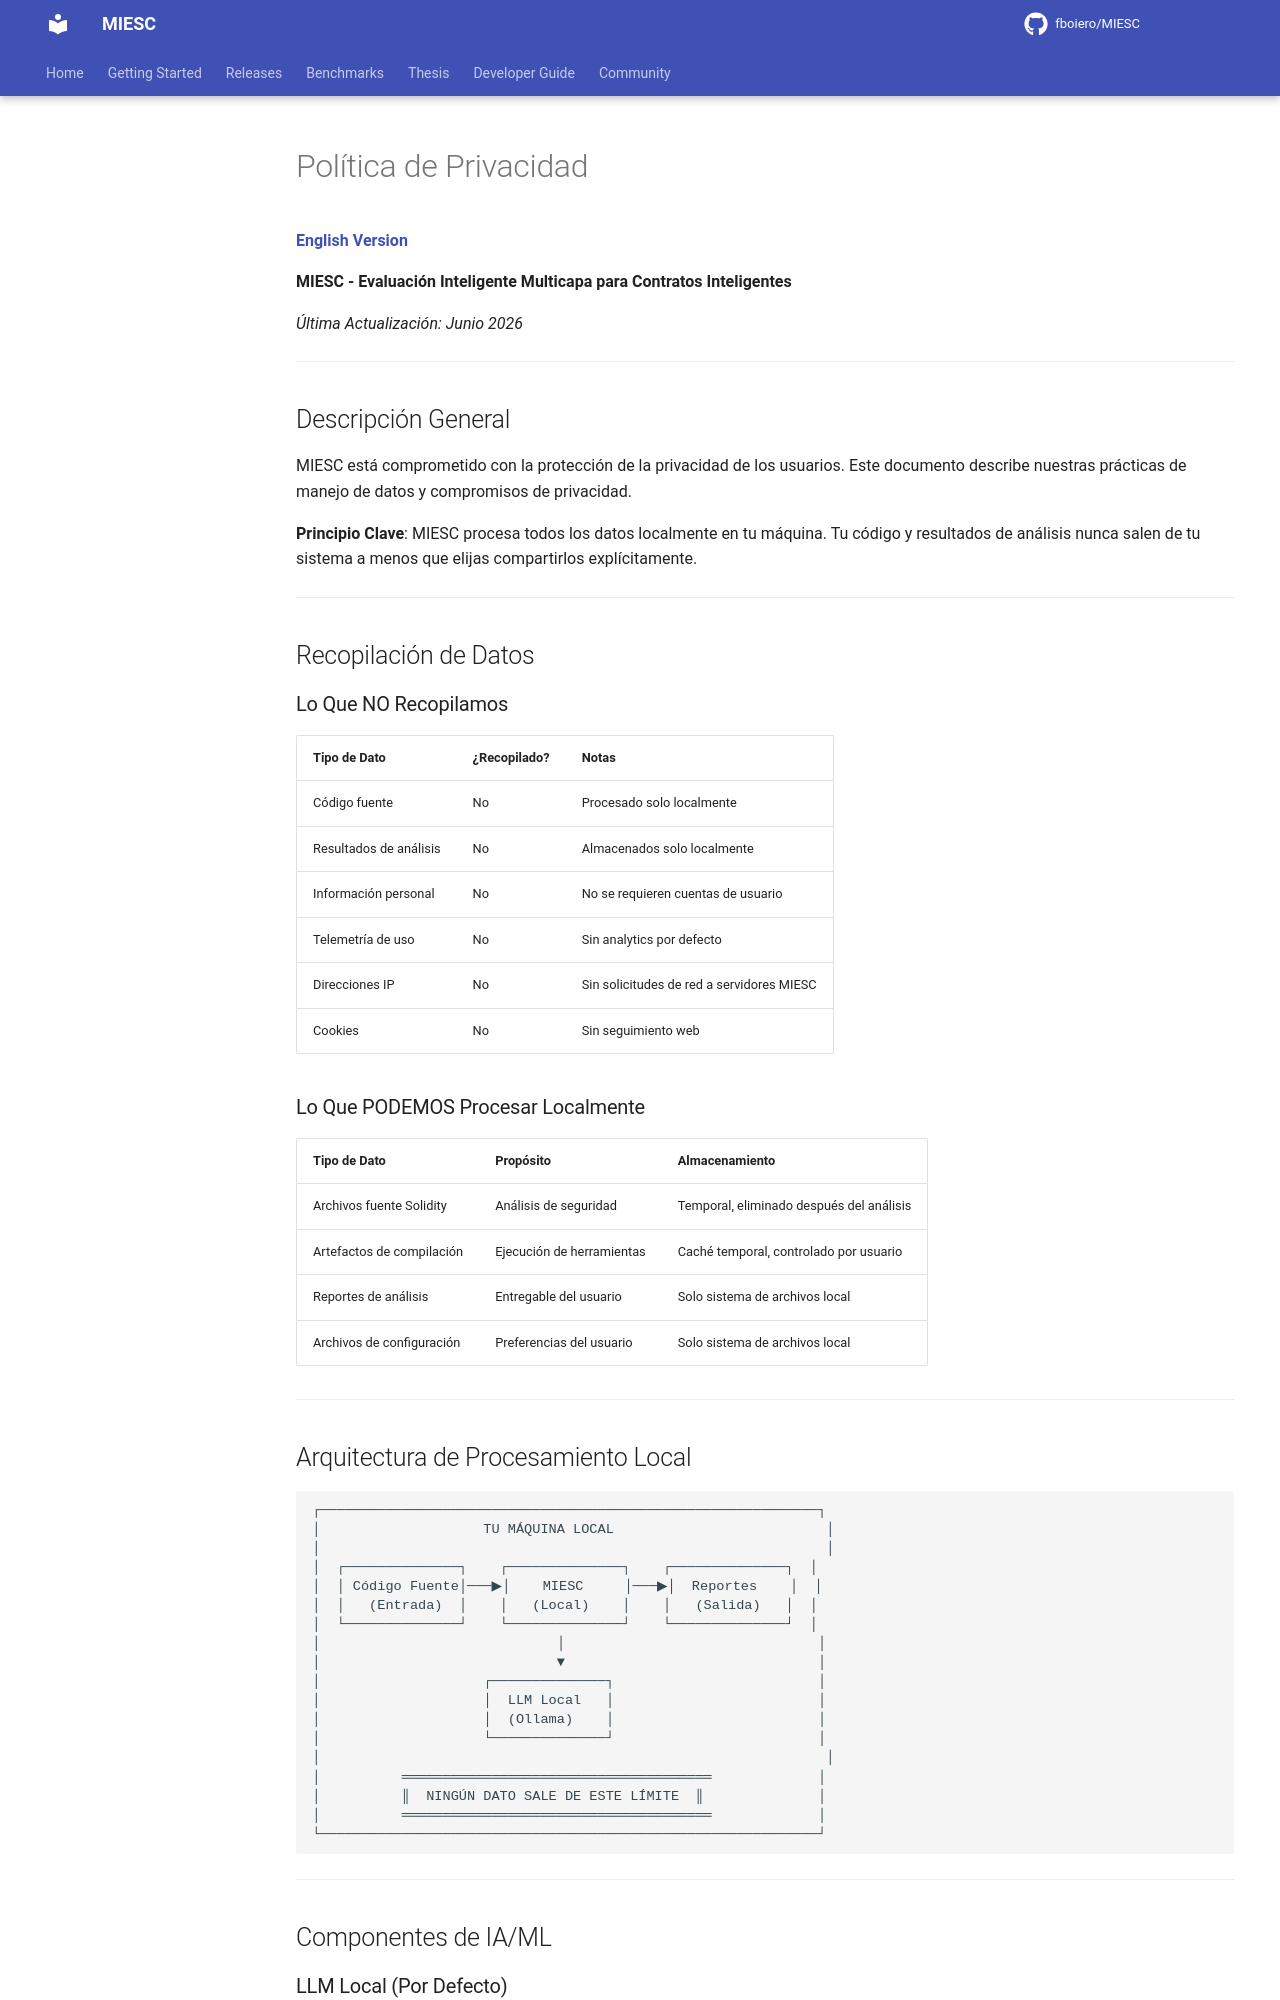

repository: fboiero/MIESC · page: policies/PRIVACY_ES/index.html · generator: jekyll

# Política de Privacidad

**[English Version](PRIVACY.md)**

**MIESC - Evaluación Inteligente Multicapa para Contratos Inteligentes**

*Última Actualización: Junio 2026*

---

## Descripción General

MIESC está comprometido con la protección de la privacidad de los usuarios. Este documento describe nuestras prácticas de manejo de datos y compromisos de privacidad.

**Principio Clave**: MIESC procesa todos los datos localmente en tu máquina. Tu código y resultados de análisis nunca salen de tu sistema a menos que elijas compartirlos explícitamente.

---

## Recopilación de Datos

### Lo Que NO Recopilamos

| Tipo de Dato | ¿Recopilado? | Notas |
|--------------|--------------|-------|
| Código fuente | No | Procesado solo localmente |
| Resultados de análisis | No | Almacenados solo localmente |
| Información personal | No | No se requieren cuentas de usuario |
| Telemetría de uso | No | Sin analytics por defecto |
| Direcciones IP | No | Sin solicitudes de red a servidores MIESC |
| Cookies | No | Sin seguimiento web |

### Lo Que PODEMOS Procesar Localmente

| Tipo de Dato | Propósito | Almacenamiento |
|--------------|-----------|----------------|
| Archivos fuente Solidity | Análisis de seguridad | Temporal, eliminado después del análisis |
| Artefactos de compilación | Ejecución de herramientas | Caché temporal, controlado por usuario |
| Reportes de análisis | Entregable del usuario | Solo sistema de archivos local |
| Archivos de configuración | Preferencias del usuario | Solo sistema de archivos local |

---
